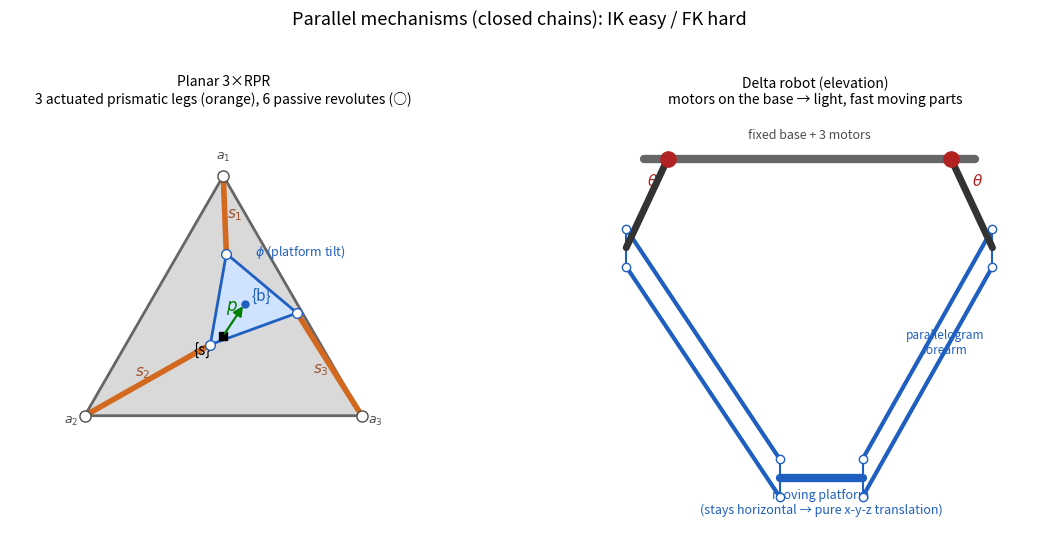

Reproduce this figure in Python. (Note: this script raises an exception after producing the figure.)
"""Figure for note 07a — parallel mechanisms: planar 3xRPR and the delta robot.

Left panel: planar 3xRPR. A fixed base triangle (anchors a_i), a moving
platform triangle (anchors b_i, rotated/translated by (p, phi)), three
actuated prismatic legs d_i = p + b_i - a_i. Illustrates loop closure and
the actuated-prismatic / passive-revolute split.

Right panel: schematic delta robot. Three base-mounted motors 120 deg apart,
upper arms, parallelogram forearms (drawn as double bars) to a small moving
platform that stays horizontal -> net 3-DOF translation.
"""
import numpy as np
import matplotlib.pyplot as plt
from matplotlib.patches import FancyArrowPatch

ROT = lambda a: np.array([[np.cos(a), -np.sin(a)], [np.sin(a), np.cos(a)]])


def panel_3rpr(ax):
    # fixed base anchors a_i (large triangle), platform anchors b_i (small tri)
    Rbase = 3.0
    a = np.array([[np.cos(t), np.sin(t)] for t in np.deg2rad([90, 210, 330])]) * Rbase
    Rplat = 1.0
    b_local = np.array([[np.cos(t), np.sin(t)] for t in np.deg2rad([90, 210, 330])]) * Rplat
    p = np.array([0.4, 0.6])
    phi = np.deg2rad(20)
    b = (ROT(phi) @ b_local.T).T + p  # platform anchors in {s}

    # base triangle
    tri = np.vstack([a, a[0]])
    ax.plot(tri[:, 0], tri[:, 1], '-', color='0.4', lw=2, zorder=1)
    ax.fill(a[:, 0], a[:, 1], color='0.85', zorder=0)
    # platform triangle
    triP = np.vstack([b, b[0]])
    ax.fill(b[:, 0], b[:, 1], color='#cfe3ff', zorder=3)
    ax.plot(triP[:, 0], triP[:, 1], '-', color='#1f5fbf', lw=2, zorder=4)

    # legs (actuated prismatic) with double-line to suggest a piston
    for i in range(3):
        ax.plot([a[i, 0], b[i, 0]], [a[i, 1], b[i, 1]],
                color='#d2691e', lw=4, solid_capstyle='round', zorder=2)
        mid = 0.5 * (a[i] + b[i])
        d = b[i] - a[i]
        ax.annotate(f'$s_{i+1}$', mid + 0.18 * np.array([-d[1], d[0]]) / np.linalg.norm(d),
                    color='#a0522d', fontsize=11, ha='center', va='center')
        # base revolute (passive) and platform revolute (passive)
        ax.plot(*a[i], 'o', color='white', mec='0.3', ms=8, zorder=5)
        ax.plot(*b[i], 'o', color='white', mec='#1f5fbf', ms=7, zorder=6)
        ax.annotate(f'$a_{i+1}$', a[i] + 0.30 * a[i] / np.linalg.norm(a[i]),
                    fontsize=9, color='0.3', ha='center')

    # p vector from {s} origin to {b} origin
    ax.plot(0, 0, 'ks', ms=6, zorder=7)
    ax.add_patch(FancyArrowPatch((0, 0), tuple(p), arrowstyle='-|>',
                                 mutation_scale=14, color='green', lw=1.6, zorder=8))
    ax.annotate('$p$', p * 0.5 + np.array([-0.15, 0.18]), color='green', fontsize=12)
    ax.plot(*p, 'o', color='#1f5fbf', ms=5, zorder=9)
    ax.annotate('{s}', (-0.55, -0.35), fontsize=11)
    ax.annotate('{b}', p + np.array([0.12, 0.06]), color='#1f5fbf', fontsize=11)
    # phi arc
    ax.annotate(r'$\phi$ (platform tilt)', (p[0] + 0.2, p[1] + 0.9),
                color='#1f5fbf', fontsize=9)

    ax.set_title('Planar 3×RPR\n3 actuated prismatic legs (orange), 6 passive revolutes (○)',
                 fontsize=10)
    ax.set_aspect('equal'); ax.axis('off')
    ax.set_xlim(-4, 4); ax.set_ylim(-4, 4.2)


def panel_delta(ax):
    # base motors 120 deg apart on a circle of radius Rb at top
    Rb = 2.4
    ztop = 3.0
    motors = np.array([[Rb * np.cos(t), ztop] for t in np.deg2rad([150, 30, -90])])
    # collapse 3D->2D: show two side legs splayed + one center-ish for schematic
    # We draw a clean 2D elevation: base bar at top, platform small bar at bottom.
    # platform center
    plat = np.array([0.2, -2.4])
    plat_w = 0.7

    # base bar
    ax.plot([-Rb - 0.4, Rb + 0.4], [ztop, ztop], color='0.4', lw=6,
            solid_capstyle='round', zorder=1)
    ax.annotate('fixed base + 3 motors', (0, ztop + 0.35), ha='center', fontsize=9, color='0.3')

    # two visible legs (left and right) drawn as upper arm + parallelogram forearm
    for sgn, hub_x in [(-1, -Rb), (1, Rb)]:
        hub = np.array([hub_x, ztop])
        # motor pivot
        ax.plot(*hub, 'o', color='#b22222', ms=11, zorder=6)
        # upper arm: swings down-out to elbow
        elbow = hub + np.array([sgn * 0.7, -1.5])
        ax.plot([hub[0], elbow[0]], [hub[1], elbow[1]], color='#333', lw=5,
                solid_capstyle='round', zorder=4)
        ax.annotate(r'$\theta$', hub + np.array([sgn * 0.35, -0.45]),
                    color='#b22222', fontsize=11)
        # parallelogram forearm: two parallel bars from elbow region to platform
        offset = np.array([0.0, 0.32])
        pe_top = plat + np.array([sgn * plat_w, 0]) + offset
        pe_bot = plat + np.array([sgn * plat_w, 0]) - offset
        el_top = elbow + offset
        el_bot = elbow - offset
        ax.plot([el_top[0], pe_top[0]], [el_top[1], pe_top[1]], color='#1f5fbf', lw=3, zorder=3)
        ax.plot([el_bot[0], pe_bot[0]], [el_bot[1], pe_bot[1]], color='#1f5fbf', lw=3, zorder=3)
        # connecting rungs (the ball joints)
        for P in (elbow, plat + np.array([sgn * plat_w, 0])):
            ax.plot([P[0], P[0]], [P[1] + 0.32, P[1] - 0.32], color='#1f5fbf', lw=1.5, zorder=3)
            ax.plot(P[0], P[1] + 0.32, 'o', color='white', mec='#1f5fbf', ms=6, zorder=7)
            ax.plot(P[0], P[1] - 0.32, 'o', color='white', mec='#1f5fbf', ms=6, zorder=7)

    # moving platform (small horizontal bar) — emphasize it stays level
    ax.plot([plat[0] - plat_w, plat[0] + plat_w], [plat[1], plat[1]],
            color='#1f5fbf', lw=6, solid_capstyle='round', zorder=5)
    ax.annotate('moving platform\n(stays horizontal → pure x-y-z translation)',
                (plat[0], plat[1] - 0.6), ha='center', fontsize=9, color='#1f5fbf')

    # forearm label
    ax.annotate('parallelogram\nforearm', (Rb - 0.1, -0.3), fontsize=8.5,
                color='#1f5fbf', ha='center')

    ax.set_title('Delta robot (elevation)\nmotors on the base → light, fast moving parts',
                 fontsize=10)
    ax.set_aspect('equal'); ax.axis('off')
    ax.set_xlim(-Rb - 1.2, Rb + 1.4); ax.set_ylim(-3.6, 3.8)


fig, axes = plt.subplots(1, 2, figsize=(12, 5.6))
panel_3rpr(axes[0])
panel_delta(axes[1])
fig.suptitle('Parallel mechanisms (closed chains): IK easy / FK hard',
             fontsize=13, y=0.99)
fig.tight_layout(rect=(0, 0, 1, 0.96))
out = __file__.rsplit('/', 1)[0] + '/07a_parallel_mechanisms.png'
fig.savefig(out, dpi=130, bbox_inches='tight')
print('wrote', out)
